Run: headless pygame with SDL's dummy video driver; simulated clock (each Clock.tick advances the game by its frame time, no real sleeping); random seed 0; keys injected as events and as key.get_pressed() state; mouse plan: one left click at the window centre at the start of phase 2, then a move to the lower-right quarter at the start of phase 3.
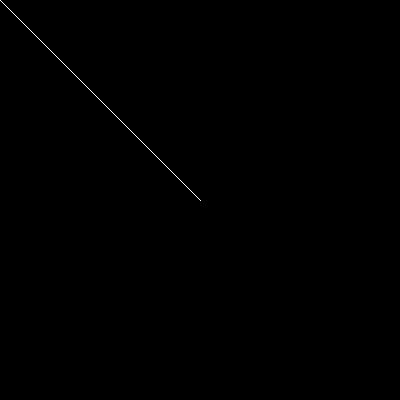
Frame 1 of 4 · flips 1–60 · no input
Frame 2 of 4 · flips 61–180 · clicked the window centre · tapped SPACE, RETURN · held RIGHT (→), D · screen unchanged from frame 1, image omitted
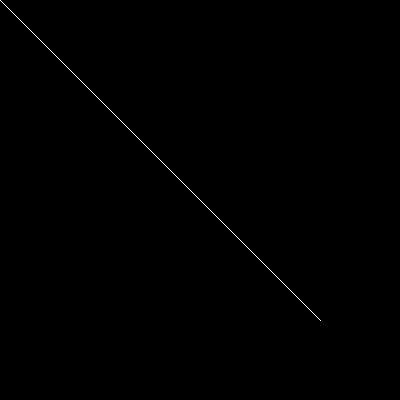
Frame 3 of 4 · flips 181–300 · moved the mouse to the lower-right quarter · held DOWN (↓), S
Frame 4 of 4 · flips 301–420 · held LEFT (←), A, UP (↑), W · screen unchanged from frame 3, image omitted

The pygame program that drew these frames:

import pygame
from sys import exit


pygame.init()
height, width = (400,400)
screen = pygame.display.set_mode((height,width))
clock = pygame.time.Clock()

class Vec :
    def __init__(self,x,y):
        self.pos = pygame.math.Vector2(x,y)
        self.mouse = pygame.math.Vector2()
        self.mag = pygame.math.Vector2()

    def update(self) :
        
        self.mouse = pygame.mouse.get_pos()
       
        
    def draw(self,surface) :
        pygame.draw.line(surface,'white',(0,0),self.pos,1)
        pygame.draw.line(surface,'white',(0,0),self.mouse,1)
        #self.mouse = self.pos -self.mouse
        pygame.draw.line(surface,'white',(200,200),self.mouse,1)

vec = Vec(200,200)
while True :
    screen.fill('black')
    for event in pygame.event.get() :
        if event.type == pygame.QUIT :
            pygame.quit()
            exit()

    vec.update()
    vec.draw(screen)
    pygame.display.update()
    clock.tick(30)
